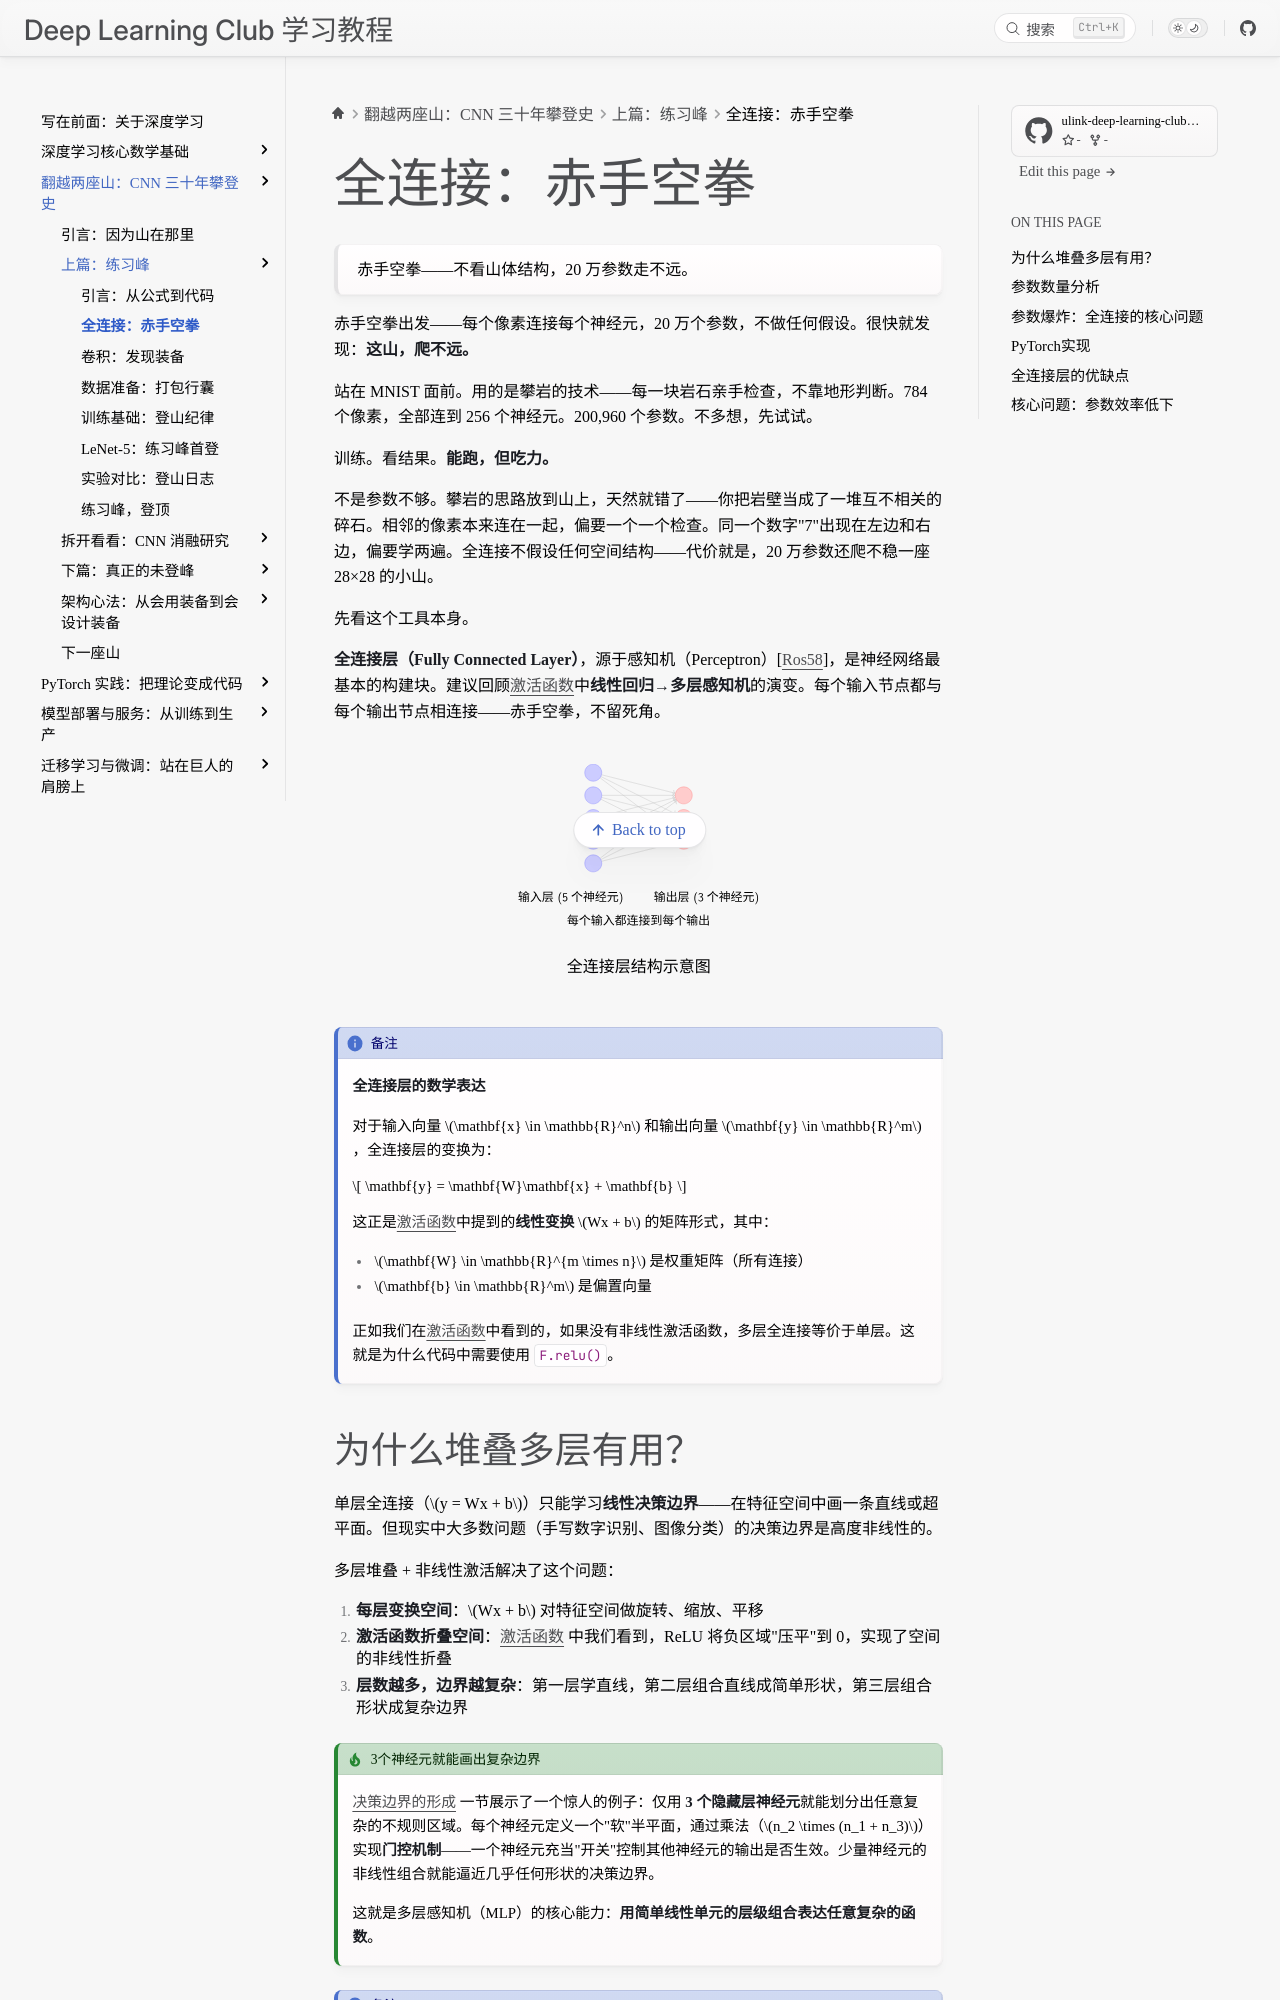

repository: ulink-deep-learning-club/ulink-deeplearningclub-handouts · page: cnn-expedition/practice-peak/fc-layer-basics.html · generator: sphinx

(fc-layer-basics)=
# 全连接：赤手空拳

> 赤手空拳——不看山体结构，20 万参数走不远。

赤手空拳出发——每个像素连接每个神经元，20 万个参数，不做任何假设。很快就发现：**这山，爬不远。**

站在 MNIST 面前。用的是攀岩的技术——每一块岩石亲手检查，不靠地形判断。784 个像素，全部连到 256 个神经元。200,960 个参数。不多想，先试试。

训练。看结果。**能跑，但吃力。**

不是参数不够。攀岩的思路放到山上，天然就错了——你把岩壁当成了一堆互不相关的碎石。相邻的像素本来连在一起，偏要一个一个检查。同一个数字"7"出现在左边和右边，偏要学两遍。全连接不假设任何空间结构——代价就是，20 万参数还爬不稳一座 28×28 的小山。

先看这个工具本身。

**全连接层（Fully Connected Layer）**，源于感知机（Perceptron）{cite}`rosenblatt1958perceptron`，是神经网络最基本的构建块。建议回顾{ref}`activation-functions`中**线性回归→多层感知机**的演变。每个输入节点都与每个输出节点相连接——赤手空拳，不留死角。

```{tikz} 全连接层结构示意图

\begin{tikzpicture}[scale=0.8]
    % 输入层
    \foreach \i in {1,2,3,4,5}
        \node[circle, draw=blue!50, fill=blue!20, minimum size=0.6cm] (in\i) at (0,\i) {};
    
    % 输出层
    \foreach \i in {1,2,3}
        \node[circle, draw=red!50, fill=red!20, minimum size=0.6cm] (out\i) at (4,\i+1) {};
    
    % 全连接
    \foreach \i in {1,2,3,4,5}
        \foreach \j in {1,2,3}
            \draw[->, gray!50] (in\i) -- (out\j);
    
    \node at (-1, -0.5) {输入层 (5个神经元)};
    \node at (5, -0.5) {输出层 (3个神经元)};
    \node at (2, -1.5) {每个输入都连接到每个输出};
\end{tikzpicture}
```

```{note}
**全连接层的数学表达**

对于输入向量 $\mathbf{x} \in \mathbb{R}^n$ 和输出向量 $\mathbf{y} \in \mathbb{R}^m$，全连接层的变换为：

$$
\mathbf{y} = \mathbf{W}\mathbf{x} + \mathbf{b}
$$

这正是{ref}`activation-functions`中提到的**线性变换** $Wx + b$ 的矩阵形式，其中：
- $\mathbf{W} \in \mathbb{R}^{m \times n}$ 是权重矩阵（所有连接）
- $\mathbf{b} \in \mathbb{R}^m$ 是偏置向量

正如我们在{ref}`activation-functions`中看到的，如果没有非线性激活函数，多层全连接等价于单层。这就是为什么代码中需要使用 `F.relu()`。
```
